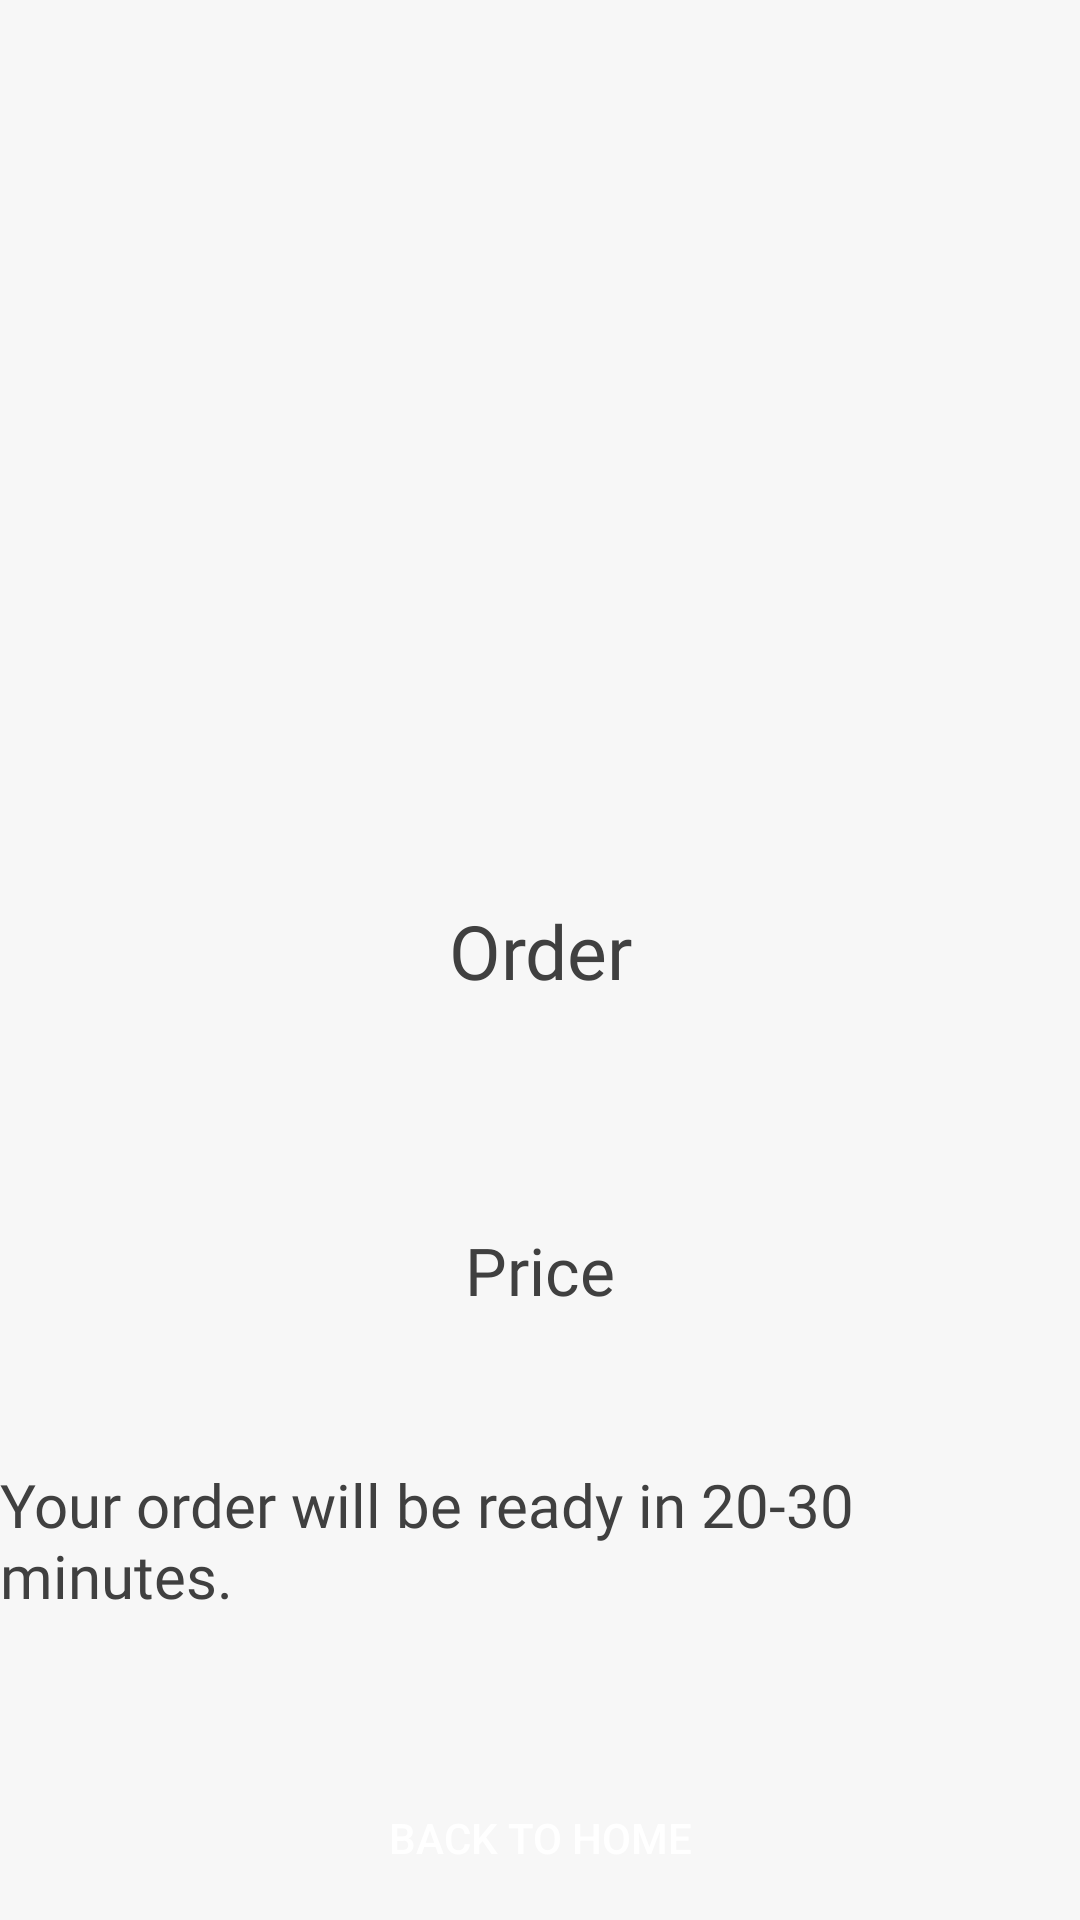

Here is an Android app screen rendered from its layout file. Give the layout XML and the strings, colors and styles it references.
<!-- AndroidManifest.xml: application theme Theme.UniversityFoodSystem -->
<!-- res/layout/activity_order_processed.xml -->
<?xml version="1.0" encoding="utf-8"?>
<RelativeLayout xmlns:android="http://schemas.android.com/apk/res/android"
    xmlns:app="http://schemas.android.com/apk/res-auto"
    xmlns:tools="http://schemas.android.com/tools"
    android:layout_width="match_parent"
    android:layout_height="match_parent"
    tools:context=".OrderProcessedActivity"
    android:background="@color/lessoffwhite">

    <ImageView
        android:id="@+id/imageViewOrderProcessingImage"
        android:layout_width="150dp"
        android:layout_height="150dp"
        android:layout_marginTop="50dp"
        android:layout_centerHorizontal="true"/>

    <TextView
        android:id="@+id/textViewOrderProcessingRestaurant"
        android:layout_width="wrap_content"
        android:layout_height="wrap_content"
        android:layout_marginTop="100dp"
        android:layout_centerHorizontal="true"
        android:layout_below="@+id/imageViewOrderProcessingImage"
        android:text="Order"
        android:textColor="@color/grey"
        android:textSize="25sp"
        android:textAlignment="center"
        android:fontFamily="@font/nunito_sans_normal"/>

    <TextView
        android:id="@+id/textViewOrderProcessingTotal"
        android:layout_width="wrap_content"
        android:layout_height="wrap_content"
        android:layout_below="@+id/textViewOrderProcessingRestaurant"
        android:layout_centerHorizontal="true"
        android:layout_marginTop="75dp"
        android:textColor="@color/grey"
        android:textSize="22sp"
        android:fontFamily="@font/nunito_sans_normal"
        android:text="Price"/>

    <TextView
        android:id="@+id/textViewDeliveryTime"
        android:layout_width="wrap_content"
        android:layout_height="wrap_content"
        android:layout_below="@+id/textViewOrderProcessingTotal"
        android:layout_centerHorizontal="true"
        android:layout_marginTop="50dp"
        android:text="Your order will be ready in 20-30 minutes."
        android:textSize="20sp"
        android:fontFamily="@font/nunito_sans_normal"
        android:textColor="@color/grey"/>

    <androidx.appcompat.widget.AppCompatButton
        android:id="@+id/buttonOrderProcessed"
        android:layout_width="150dp"
        android:layout_height="wrap_content"
        android:layout_centerHorizontal="true"
        android:layout_below="@+id/textViewDeliveryTime"
        android:layout_marginTop="50dp"
        android:background="@drawable/rounded_button"
        android:text="Back To Home"
        android:textColor="@color/white" />

</RelativeLayout>
<!-- resources referenced by this layout -->
<resources>
  <color name="grey">#404040</color>
  <color name="lessoffwhite">#f7f7f7</color>
  <color name="white">#FFFFFFFF</color>
  <style name="Theme.UniversityFoodSystem" parent="Theme.MaterialComponents.DayNight.NoActionBar">
          
          <item name="colorPrimary">@color/offwhite</item>
          <item name="colorPrimaryVariant">@color/purple_700</item>
          <item name="colorOnPrimary">@color/black</item>
          
          <item name="colorSecondary">@color/white</item>
          <item name="colorSecondaryVariant">@color/teal_700</item>
          <item name="colorOnSecondary">@color/black</item>
          
          <item name="android:statusBarColor" tools:targetApi="l">@color/grey</item>
          
  
      </style>
  <color name="offwhite">#e6e6e6</color>
  <color name="purple_700">#FF3700B3</color>
  <color name="black">#FF000000</color>
  <color name="teal_700">#FF018786</color>
</resources>
